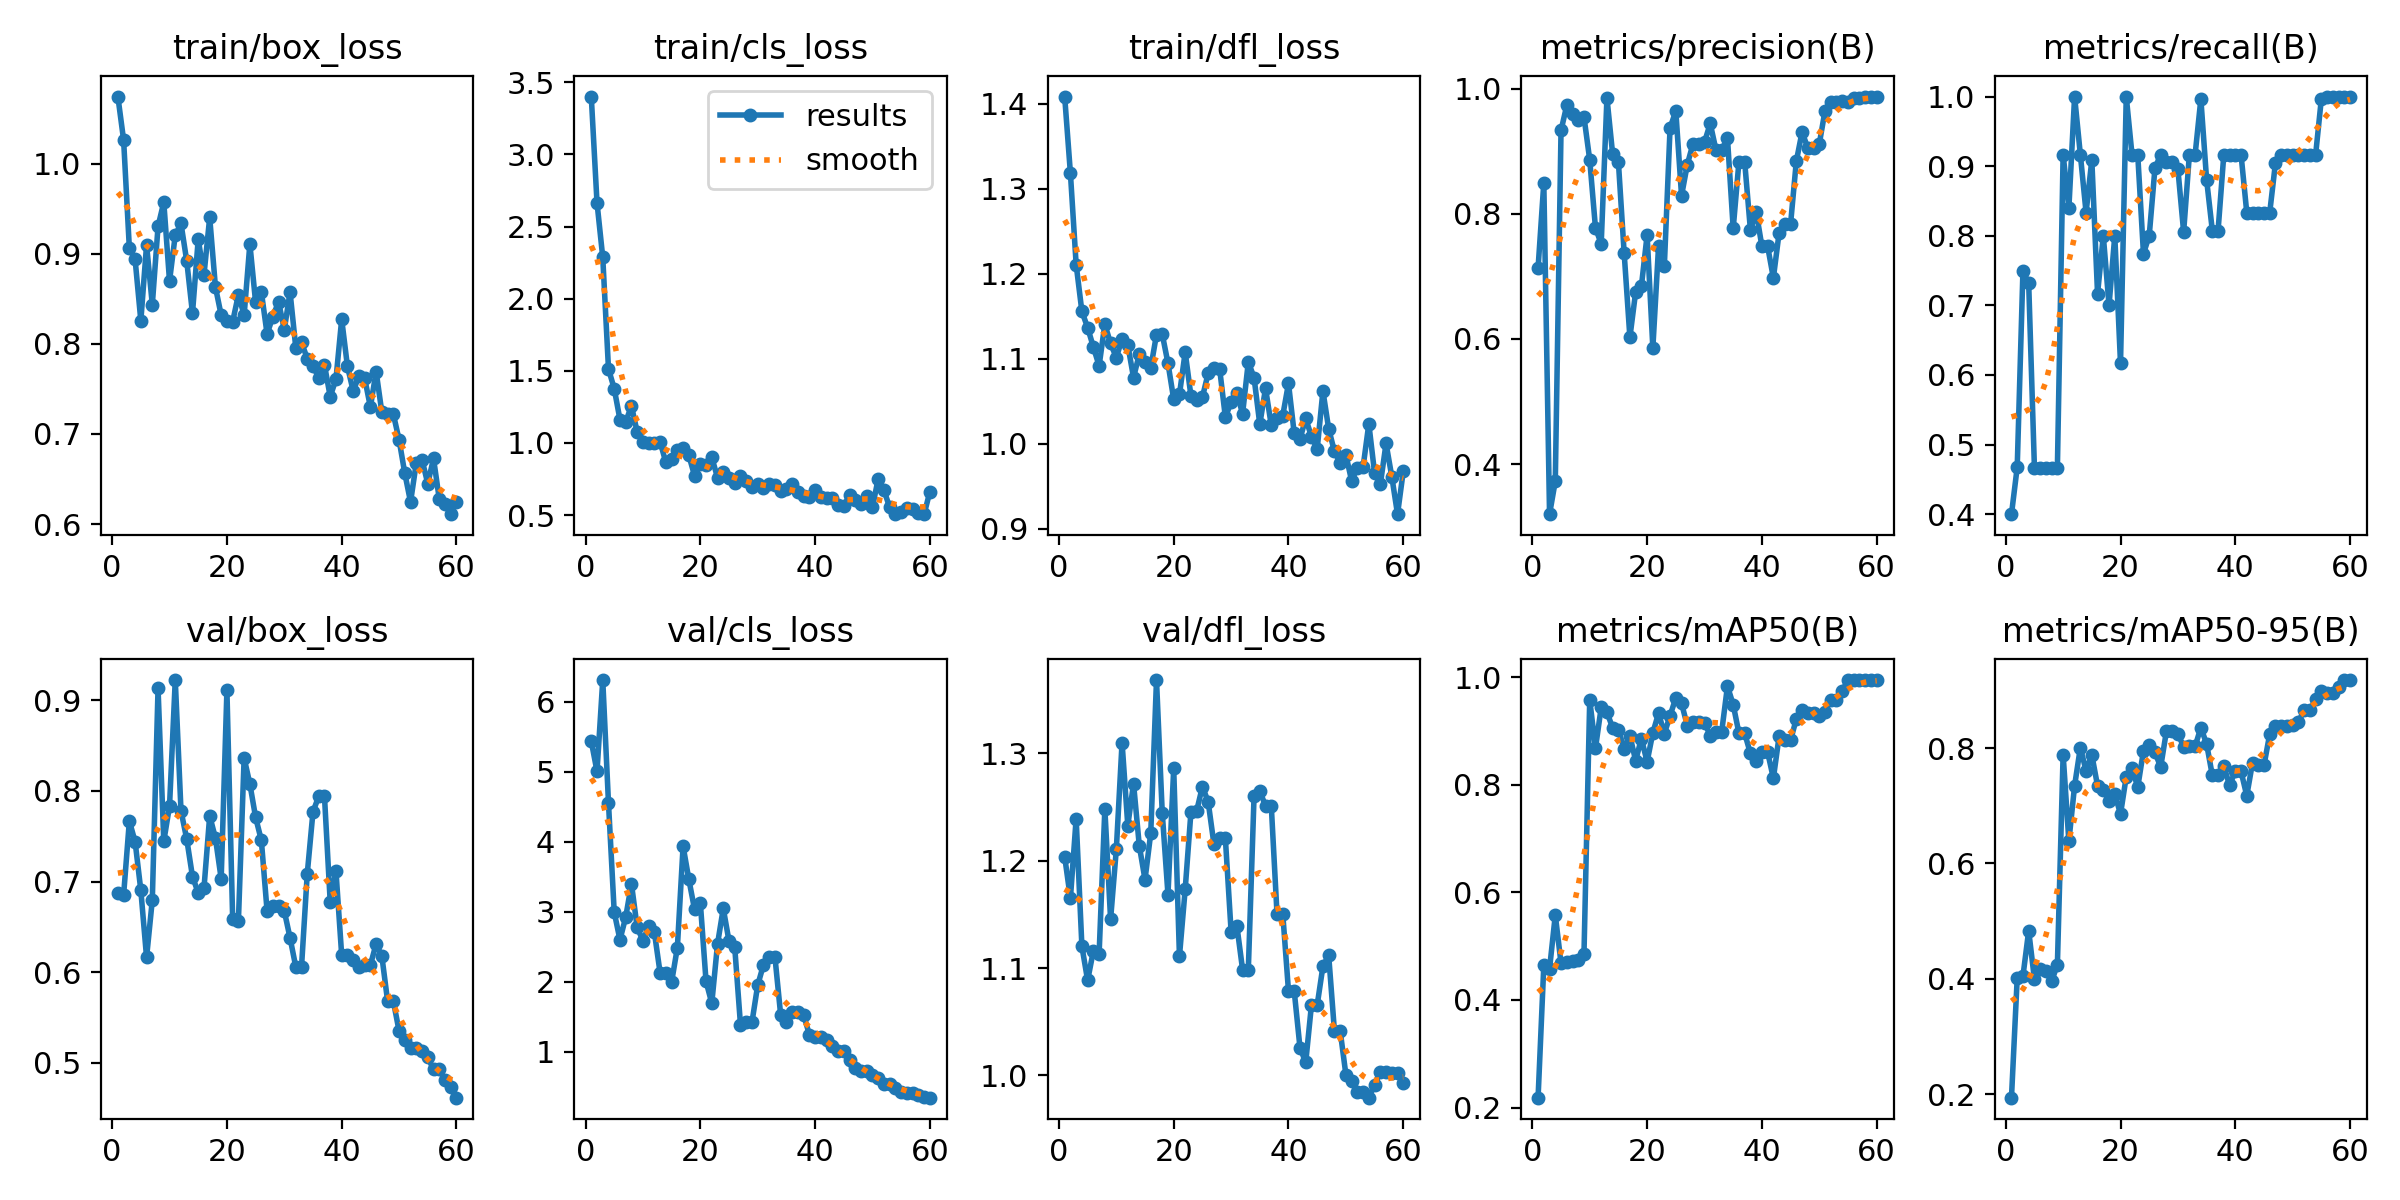

The table this chart was drawn from, first rows:
epoch, time, train/box_loss, train/cls_loss, train/dfl_loss, metrics/precision(B), metrics/recall(B), metrics/mAP50(B), metrics/mAP50-95(B), val/box_loss, val/cls_loss, val/dfl_loss, lr/pg0, lr/pg1, lr/pg2
1, 36.91, 1.075, 3.401, 1.408, 0.7135, 0.4, 0.2183, 0.1938, 0.6871, 5.437, 1.204, 3.334e-05, 3.334e-05, 3.334e-05
2, 60.55, 1.026, 2.665, 1.318, 0.8494, 0.4674, 0.4642, 0.4011, 0.6851, 5.006, 1.165, 8.19747e-05, 8.19747e-05, 8.19747e-05
3, 85.02, 0.9062, 2.286, 1.211, 0.3201, 0.75, 0.4581, 0.4044, 0.7667, 6.31, 1.239, 0.000129, 0.000129, 0.000129
4, 107.4, 0.8939, 1.512, 1.156, 0.3729, 0.7315, 0.5577, 0.4832, 0.7441, 4.553, 1.12, 0.0001743, 0.0001743, 0.0001743
5, 132.2, 0.8256, 1.376, 1.137, 0.933, 0.4667, 0.4684, 0.3992, 0.6903, 2.995, 1.089, 0.000218, 0.000218, 0.000218
6, 168.1, 0.9098, 1.161, 1.114, 0.9732, 0.4667, 0.471, 0.4177, 0.6162, 2.602, 1.116, 0.00026, 0.00026, 0.00026
7, 206.6, 0.8435, 1.147, 1.092, 0.9597, 0.4667, 0.4727, 0.4126, 0.6795, 2.926, 1.113, 0.0003004, 0.0003004, 0.0003004
8, 242.9, 0.9303, 1.256, 1.141, 0.9493, 0.4667, 0.4743, 0.3959, 0.9132, 3.401, 1.248, 0.0003391, 0.0003391, 0.0003391
9, 279.9, 0.9572, 1.075, 1.118, 0.9547, 0.4667, 0.4861, 0.4241, 0.7444, 2.779, 1.145, 0.0003762, 0.0003762, 0.0003762
10, 312.8, 0.8697, 1.009, 1.101, 0.8862, 0.9167, 0.9583, 0.7884, 0.7833, 2.589, 1.211, 0.0004116, 0.0004116, 0.0004116
11, 342, 0.9207, 0.9998, 1.124, 0.7775, 0.8396, 0.8683, 0.6384, 0.9225, 2.792, 1.31, 0.0004454, 0.0004454, 0.0004454
12, 363.1, 0.9336, 0.9987, 1.116, 0.752, 1, 0.9442, 0.7346, 0.778, 2.706, 1.233, 0.0004776, 0.0004776, 0.0004776
13, 385, 0.8919, 1.007, 1.078, 0.9851, 0.9167, 0.935, 0.8006, 0.7469, 2.126, 1.272, 0.000508, 0.000508, 0.000508
14, 405.8, 0.8339, 0.8643, 1.105, 0.8947, 0.8333, 0.9061, 0.7606, 0.7054, 2.127, 1.214, 0.0005369, 0.0005369, 0.0005369
15, 426.8, 0.9162, 0.8859, 1.096, 0.8822, 0.9088, 0.902, 0.7881, 0.6875, 1.999, 1.182, 0.000564, 0.000564, 0.000564
16, 448, 0.8763, 0.9526, 1.089, 0.7373, 0.7167, 0.8674, 0.7343, 0.6923, 2.49, 1.226, 0.0005896, 0.0005896, 0.0005896
17, 470.1, 0.9404, 0.9619, 1.128, 0.6026, 0.8, 0.8917, 0.7274, 0.7726, 3.938, 1.368, 0.0006135, 0.0006135, 0.0006135
18, 495.3, 0.863, 0.9142, 1.129, 0.6749, 0.7, 0.8451, 0.7089, 0.7479, 3.465, 1.245, 0.0006357, 0.0006357, 0.0006357
19, 530.6, 0.8319, 0.7716, 1.095, 0.684, 0.8, 0.8861, 0.7203, 0.7031, 3.034, 1.168, 0.0006563, 0.0006563, 0.0006563
20, 565.5, 0.8258, 0.8512, 1.052, 0.766, 0.6167, 0.8431, 0.6856, 0.9111, 3.132, 1.286, 0.0006752, 0.0006752, 0.0006752
21, 598.8, 0.8246, 0.8498, 1.058, 0.5857, 1, 0.897, 0.7504, 0.6591, 2.007, 1.111, 0.0006925, 0.0006925, 0.0006925
22, 632.6, 0.8545, 0.9002, 1.108, 0.7491, 0.9167, 0.9335, 0.7662, 0.6559, 1.696, 1.173, 0.0007081, 0.0007081, 0.0007081
23, 665.1, 0.8318, 0.7584, 1.056, 0.7161, 0.9167, 0.8954, 0.7318, 0.8364, 2.543, 1.245, 0.0007221, 0.0007221, 0.0007221
24, 697.7, 0.9109, 0.7974, 1.051, 0.9372, 0.7743, 0.9287, 0.7952, 0.8077, 3.049, 1.246, 0.0007344, 0.0007344, 0.0007344
25, 729.9, 0.8461, 0.7577, 1.055, 0.964, 0.8, 0.9617, 0.8051, 0.7709, 2.583, 1.269, 0.0007451, 0.0007451, 0.0007451
26, 761.3, 0.8577, 0.7188, 1.083, 0.8288, 0.8969, 0.9517, 0.7925, 0.7455, 2.492, 1.255, 0.0007541, 0.0007541, 0.0007541
27, 797.1, 0.8109, 0.7719, 1.09, 0.8784, 0.9167, 0.9103, 0.7671, 0.6674, 1.387, 1.216, 0.0007615, 0.0007615, 0.0007615
28, 827.5, 0.8301, 0.7323, 1.088, 0.9121, 0.9066, 0.9169, 0.8292, 0.6733, 1.424, 1.221, 0.0007672, 0.0007672, 0.0007672
29, 861.9, 0.8468, 0.6969, 1.031, 0.9121, 0.9066, 0.9169, 0.8292, 0.6733, 1.424, 1.221, 0.0007713, 0.0007713, 0.0007713
30, 905, 0.8155, 0.7125, 1.049, 0.9144, 0.8955, 0.9158, 0.8243, 0.6673, 1.954, 1.134, 0.0007737, 0.0007737, 0.0007737
31, 947, 0.8576, 0.6851, 1.06, 0.9443, 0.8055, 0.8915, 0.8025, 0.6378, 2.243, 1.14, 0.0007745, 0.0007745, 0.0007745
32, 984, 0.7958, 0.7148, 1.035, 0.9017, 0.9167, 0.8991, 0.8029, 0.6057, 2.36, 1.099, 0.0007736, 0.0007736, 0.0007736
33, 1019, 0.8016, 0.7104, 1.096, 0.9017, 0.9167, 0.8991, 0.8029, 0.6057, 2.36, 1.099, 0.0007711, 0.0007711, 0.0007711
34, 1049, 0.7836, 0.669, 1.078, 0.9212, 0.9965, 0.9836, 0.8354, 0.7086, 1.53, 1.26, 0.0007593, 0.0007593, 0.0007593
35, 1078, 0.7759, 0.6837, 1.023, 0.7765, 0.8806, 0.9493, 0.8072, 0.7771, 1.426, 1.265, 0.0007318, 0.0007318, 0.0007318
36, 1102, 0.7618, 0.7142, 1.065, 0.883, 0.8073, 0.8961, 0.7524, 0.7941, 1.571, 1.251, 0.0007043, 0.0007043, 0.0007043
37, 1126, 0.7765, 0.6566, 1.022, 0.883, 0.8073, 0.8961, 0.7524, 0.7941, 1.571, 1.251, 0.0006768, 0.0006768, 0.0006768
38, 1149, 0.7414, 0.6317, 1.03, 0.7743, 0.9167, 0.8584, 0.7684, 0.6773, 1.531, 1.151, 0.0006493, 0.0006493, 0.0006493
39, 1174, 0.7607, 0.6249, 1.033, 0.8036, 0.9167, 0.8444, 0.7357, 0.7117, 1.248, 1.151, 0.0006218, 0.0006218, 0.0006218
40, 1198, 0.8273, 0.6699, 1.071, 0.748, 0.9167, 0.861, 0.7595, 0.6185, 1.22, 1.078, 0.0005943, 0.0005943, 0.0005943
41, 1221, 0.7751, 0.6241, 1.012, 0.748, 0.9167, 0.861, 0.7595, 0.6185, 1.22, 1.078, 0.0005668, 0.0005668, 0.0005668
42, 1244, 0.7478, 0.6199, 1.006, 0.6975, 0.8333, 0.8123, 0.7173, 0.6134, 1.177, 1.026, 0.0005393, 0.0005393, 0.0005393
43, 1271, 0.7639, 0.6182, 1.03, 0.7696, 0.8333, 0.8903, 0.7744, 0.6058, 1.082, 1.012, 0.0005118, 0.0005118, 0.0005118
44, 1296, 0.7619, 0.5703, 1.009, 0.7839, 0.8333, 0.8831, 0.77, 0.6077, 1.017, 1.066, 0.0004843, 0.0004843, 0.0004843
45, 1318, 0.7299, 0.561, 0.994, 0.7839, 0.8333, 0.8831, 0.77, 0.6077, 1.017, 1.066, 0.0004568, 0.0004568, 0.0004568
46, 1341, 0.7693, 0.6389, 1.062, 0.884, 0.8333, 0.9227, 0.8242, 0.6311, 0.882, 1.102, 0.0004293, 0.0004293, 0.0004293
47, 1367, 0.7238, 0.6072, 1.018, 0.9306, 0.9046, 0.939, 0.8375, 0.6175, 0.7776, 1.112, 0.0004017, 0.0004017, 0.0004017
48, 1400, 0.7227, 0.5757, 0.9912, 0.905, 0.9167, 0.9342, 0.8382, 0.5679, 0.7228, 1.042, 0.0003742, 0.0003742, 0.0003742
49, 1437, 0.7219, 0.6334, 0.9776, 0.905, 0.9167, 0.9342, 0.8382, 0.5679, 0.7228, 1.042, 0.0003467, 0.0003467, 0.0003467
50, 1473, 0.6935, 0.5554, 0.9871, 0.9113, 0.9167, 0.928, 0.8401, 0.5349, 0.6702, 1.001, 0.0003192, 0.0003192, 0.0003192
51, 1511, 0.6562, 0.7521, 0.9566, 0.9647, 0.9167, 0.9359, 0.8456, 0.5251, 0.6319, 0.9944, 0.0002917, 0.0002917, 0.0002917
52, 1541, 0.6244, 0.6715, 0.972, 0.9787, 0.9167, 0.9586, 0.8651, 0.5162, 0.5392, 0.9848, 0.0002642, 0.0002642, 0.0002642
53, 1564, 0.668, 0.5525, 0.973, 0.9787, 0.9167, 0.9586, 0.8651, 0.5162, 0.5392, 0.9848, 0.0002367, 0.0002367, 0.0002367
54, 1587, 0.6714, 0.5093, 1.024, 0.9804, 0.9167, 0.975, 0.8842, 0.5124, 0.4851, 0.9792, 0.0002092, 0.0002092, 0.0002092
55, 1610, 0.6448, 0.5215, 0.9658, 0.978, 0.997, 0.995, 0.8996, 0.5058, 0.4315, 0.9913, 0.0001817, 0.0001817, 0.0001817
56, 1634, 0.6728, 0.5484, 0.9523, 0.9856, 1, 0.995, 0.8961, 0.4925, 0.4096, 1.003, 0.0001542, 0.0001542, 0.0001542
57, 1657, 0.628, 0.539, 1.001, 0.9856, 1, 0.995, 0.8961, 0.4925, 0.4096, 1.003, 0.0001267, 0.0001267, 0.0001267
58, 1680, 0.622, 0.5147, 0.9616, 0.9873, 1, 0.995, 0.9061, 0.4807, 0.3895, 1.002, 9.91865e-05, 9.91865e-05, 9.91865e-05
59, 1703, 0.6109, 0.5058, 0.9174, 0.9861, 1, 0.995, 0.9178, 0.4735, 0.3641, 1.002, 7.1681e-05, 7.1681e-05, 7.1681e-05
60, 1727, 0.6246, 0.6619, 0.9679, 0.9858, 1, 0.995, 0.9178, 0.4612, 0.3475, 0.9932, 4.41755e-05, 4.41755e-05, 4.41755e-05
